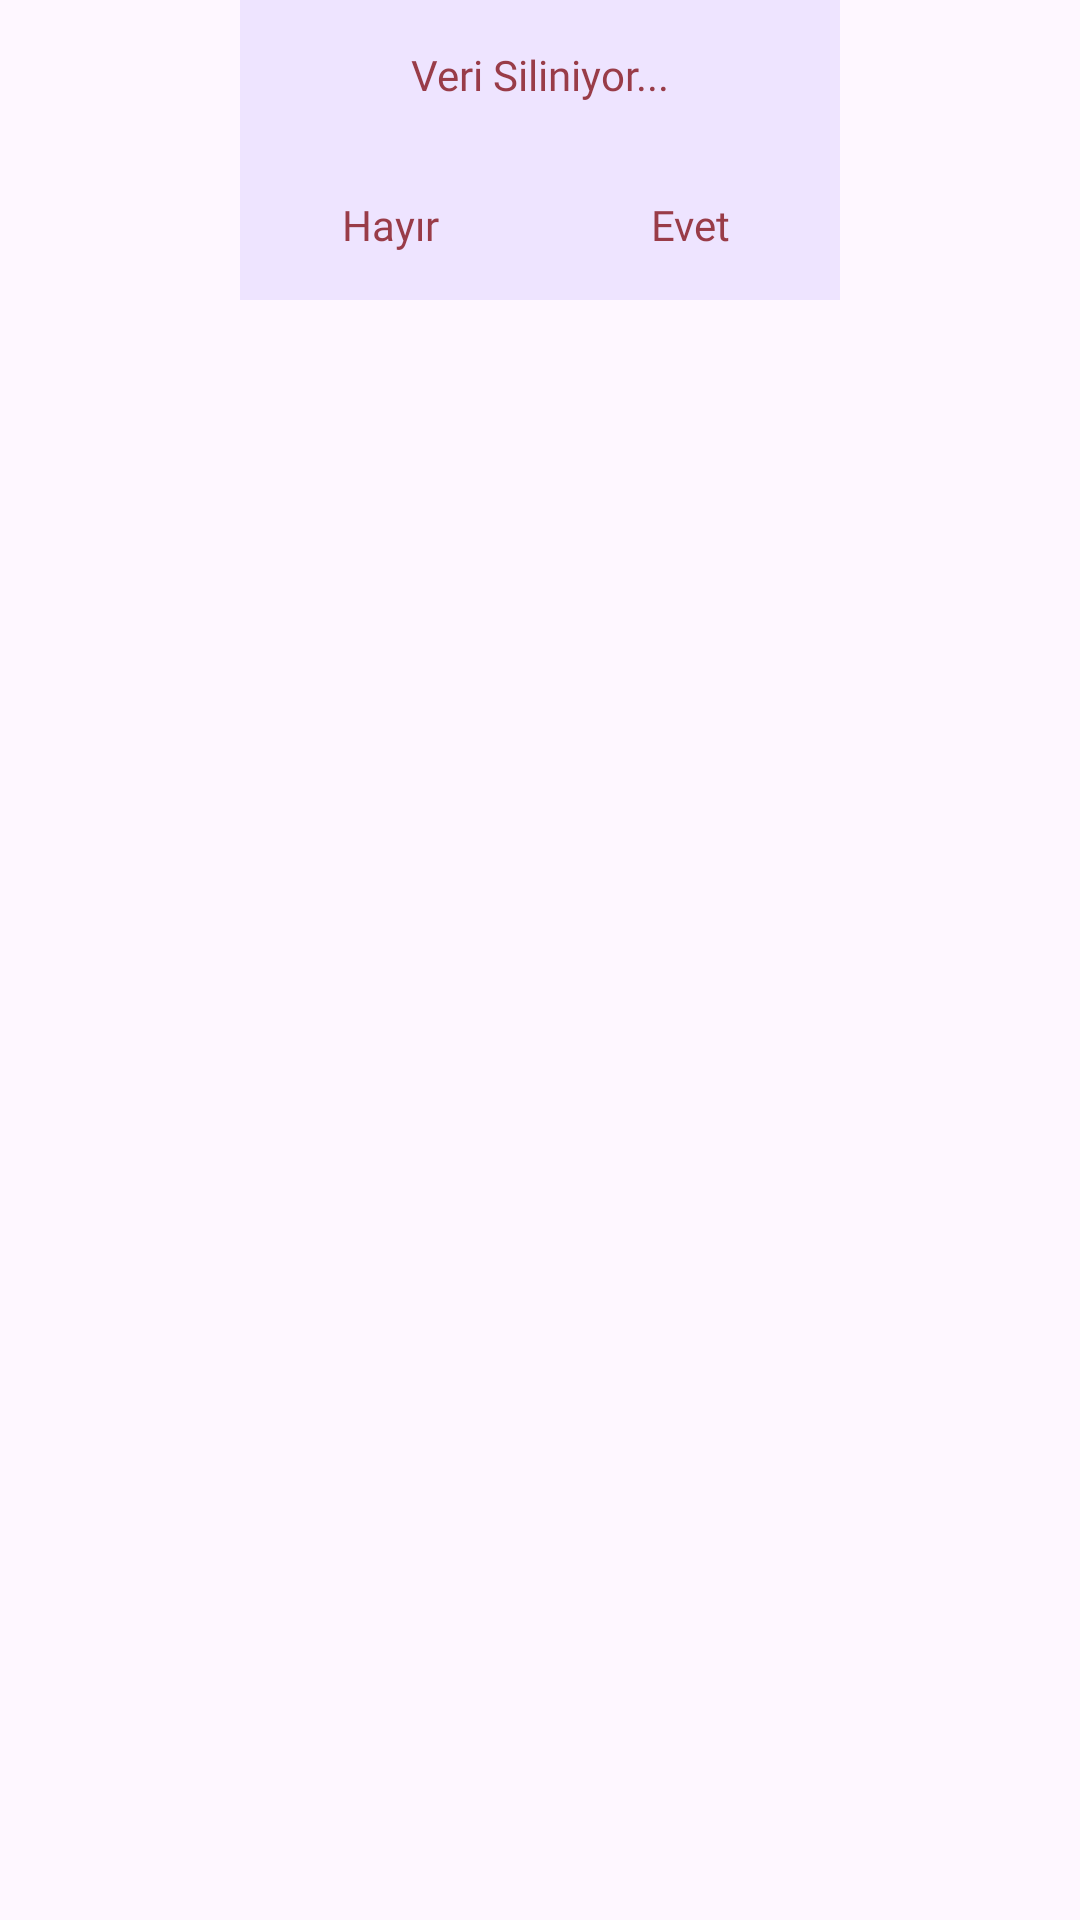

Write the Android layout XML for this screen, with the resource values it uses.
<!-- AndroidManifest.xml: application theme Theme.WordMeaning -->
<!-- res/layout/alert_delete.xml -->
<?xml version="1.0" encoding="utf-8"?>
<androidx.constraintlayout.widget.ConstraintLayout xmlns:android="http://schemas.android.com/apk/res/android"
    xmlns:app="http://schemas.android.com/apk/res-auto"
    xmlns:tools="http://schemas.android.com/tools"
    android:layout_width="match_parent"
    android:layout_height="match_parent">

    <androidx.constraintlayout.widget.ConstraintLayout
        android:id="@+id/constAlertDialog"
        android:layout_width="200dp"
        android:layout_height="100dp"
        app:layout_constraintEnd_toEndOf="parent"
        app:layout_constraintHorizontal_bias="0.5"
        app:layout_constraintStart_toStartOf="parent"
        app:layout_constraintTop_toTopOf="parent"
        android:background="@color/alert">

        <TextView
            android:id="@+id/textAlertTitle"
            android:layout_width="0dp"
            android:layout_height="0dp"
            android:fontFamily="@font/proza_libre_medium"
            android:gravity="center"
            android:text="Veri Siliniyor..."
            android:textColor="@color/alert_txt"
            android:textSize="14dp"
            app:layout_constraintEnd_toEndOf="parent"
            app:layout_constraintHeight_percent=".5"
            app:layout_constraintStart_toStartOf="parent"
            app:layout_constraintTop_toTopOf="parent" />

        <TextView
            android:id="@+id/textAlertYes"
            android:layout_width="0dp"
            android:layout_height="0dp"
            android:fontFamily="@font/proza_libre_medium"
            android:foreground="?android:attr/selectableItemBackground"
            android:gravity="center"
            android:text="Evet"
            android:textColor="@color/alert_txt"
            android:textSize="14dp"
            app:layout_constraintBottom_toBottomOf="parent"
            app:layout_constraintEnd_toEndOf="parent"
            app:layout_constraintHeight_percent=".5"
            app:layout_constraintHorizontal_bias="0.5"
            app:layout_constraintStart_toEndOf="@+id/textAlertNo"
            app:layout_constraintTop_toBottomOf="@+id/textAlertTitle"
            app:layout_constraintVertical_bias="0.0" />

        <TextView
            android:id="@+id/textAlertNo"
            android:layout_width="0dp"
            android:layout_height="0dp"
            android:fontFamily="@font/proza_libre_medium"
            android:foreground="?android:attr/selectableItemBackground"
            android:gravity="center"
            android:text="Hayır"
            android:textColor="@color/alert_txt"
            android:textSize="14dp"
            app:layout_constraintBottom_toBottomOf="parent"
            app:layout_constraintEnd_toStartOf="@+id/textAlertYes"
            app:layout_constraintHeight_percent=".5"
            app:layout_constraintHorizontal_bias="0.5"
            app:layout_constraintStart_toStartOf="parent"
            app:layout_constraintTop_toBottomOf="@+id/textAlertTitle"
            app:layout_constraintVertical_bias="0.0" />

    </androidx.constraintlayout.widget.ConstraintLayout>
</androidx.constraintlayout.widget.ConstraintLayout>
<!-- resources referenced by this layout -->
<resources>
  <color name="alert">#EEE4FF</color>
  <color name="alert_txt">#993C48</color>
  <style name="Theme.WordMeaning" parent="Base.Theme.WordMeaning" />
  <style name="Base.Theme.WordMeaning" parent="Theme.Material3.DayNight.NoActionBar">
          
          
      </style>
</resources>
